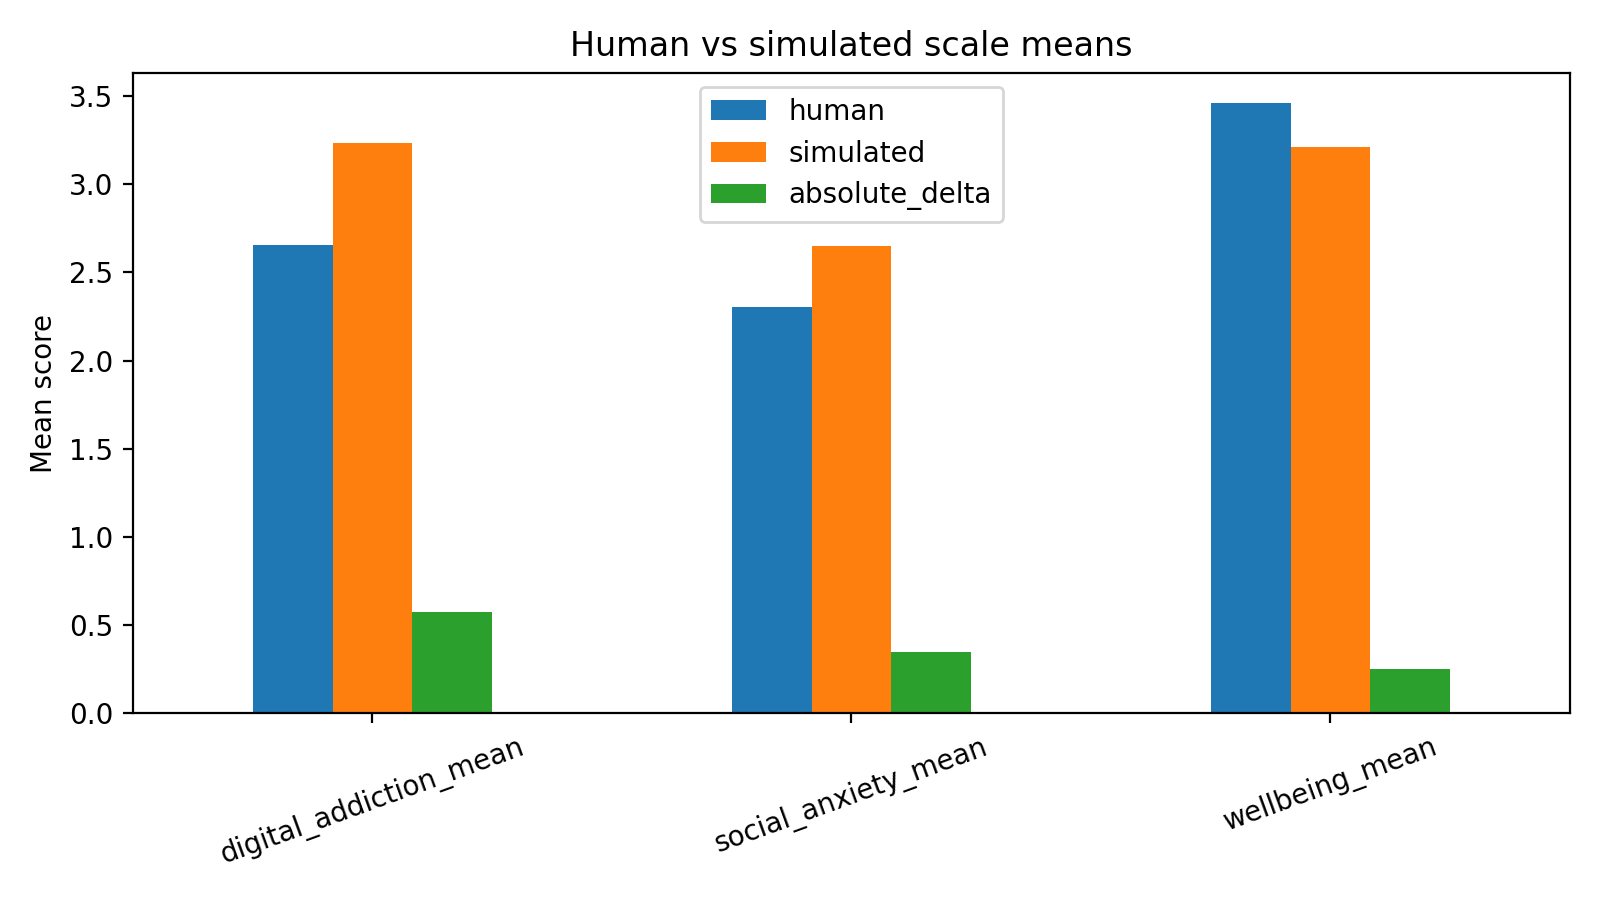

Source data for this figure (header and first rows):
scale, human, simulated, absolute_delta
digital_addiction_mean, 2.657, 3.232, 0.575
social_anxiety_mean, 2.301, 2.651, 0.3493
wellbeing_mean, 3.46, 3.21, 0.25
